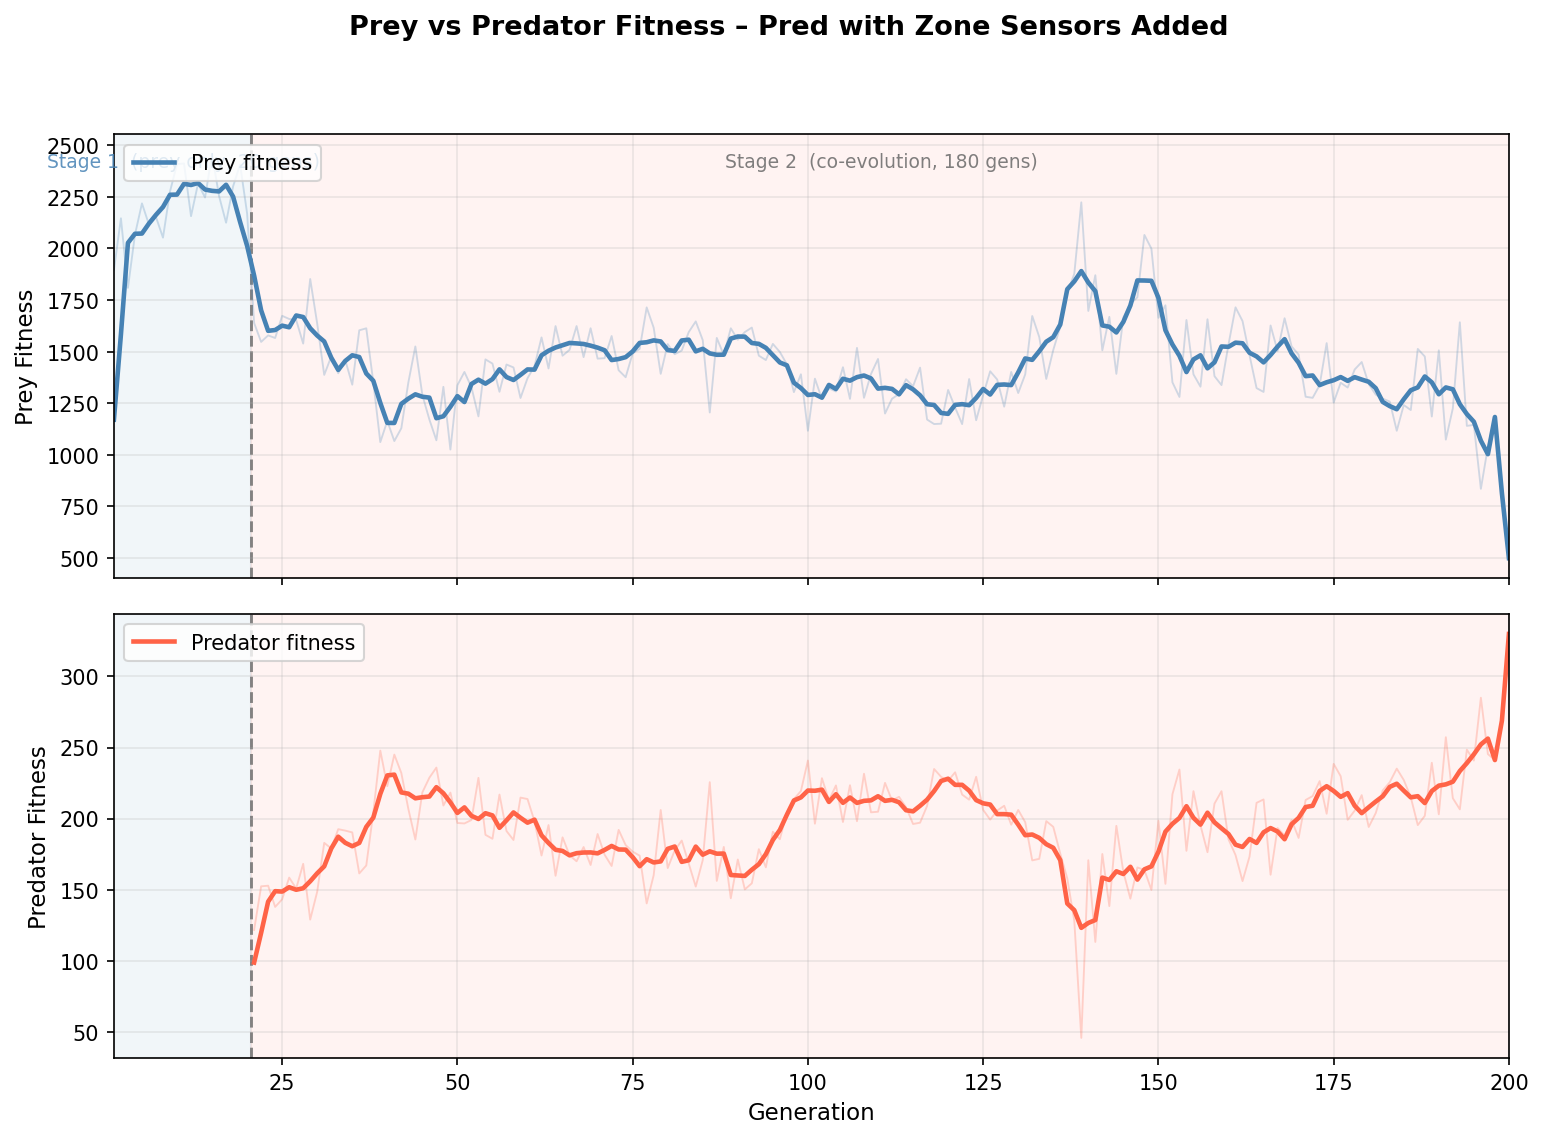

The table this chart was drawn from, first rows:
Generation, Stage, Prey_Fitness, Predator_Fitness, Avg_Prey_Energy, Prey_Starved, Prey_Eaten, Avg_Food_Collected, Avg_Predator_Energy, Pred_Starved
1, 1, 1895, 33.33, 41.03, 10.0, 0.0, 325.6, 100.0, 0.0
2, 1, 2146, 33.33, 49.48, 6.5, 0.0, 402.8, 100.0, 0.0
3, 1, 1809, 33.33, 40.25, 8.5, 0.0, 159.5, 100.0, 0.0
4, 1, 2067, 33.33, 46.89, 4.5, 0.0, 223.3, 100.0, 0.0
5, 1, 2219, 33.33, 62.27, 3.5, 0.0, 329.7, 100.0, 0.0
6, 1, 2116, 33.33, 57.5, 4.5, 0.0, 271.9, 100.0, 0.0
7, 1, 2152, 33.33, 62.16, 4.5, 0.0, 284.6, 100.0, 0.0
8, 1, 2053, 33.33, 59.75, 5.5, 0.0, 239.0, 100.0, 0.0
9, 1, 2276, 33.33, 72.2, 1.5, 0.0, 279.9, 100.0, 0.0
10, 1, 2409, 33.33, 74.39, 0.5, 0.0, 378, 100.0, 0.0
11, 1, 2412, 33.33, 81.27, 1.0, 0.0, 388.3, 100.0, 0.0
12, 1, 2157, 33.33, 54.48, 3.0, 0.0, 226.1, 100.0, 0.0
13, 1, 2314, 33.33, 81.69, 2.0, 0.0, 341.2, 100.0, 0.0
14, 1, 2247, 33.33, 68.63, 1.5, 0.0, 264.5, 100.0, 0.0
15, 1, 2457, 33.33, 85.64, 2.5, 0.0, 494.8, 100.0, 0.0
16, 1, 2254, 33.33, 63.45, 4.0, 0.0, 384.7, 100.0, 0.0
17, 1, 2125, 33.33, 58.06, 5.0, 0.0, 267.9, 100.0, 0.0
18, 1, 2301, 33.33, 67.7, 4.5, 0.0, 443.7, 100.0, 0.0
19, 1, 2408, 33.33, 83.28, 3.5, 0.0, 501.1, 100.0, 0.0
20, 1, 2170, 33.33, 54.28, 5.0, 0.0, 339.9, 100.0, 0.0
21, 2, 1639, 121.6, 68.69, 2.0, 4.0, 274.1, 143.9, 0.5
22, 2, 1547, 152.3, 74.96, 1.5, 4.933, 302, 181.5, 0.5
23, 2, 1579, 152.8, 83.8, 0.5, 5.1, 305.6, 172, 0.5
24, 2, 1566, 137.8, 65.63, 1.5, 4.433, 252.4, 156.5, 0.0
25, 2, 1674, 143.2, 85.74, 0.5, 4.6, 316.9, 173, 0.5
26, 2, 1658, 158.5, 83.07, 0.0, 4.8, 323.3, 195.6, 0.0
27, 2, 1653, 150.8, 88.06, 0.0, 4.933, 333.2, 165, 0.0
28, 2, 1539, 168.2, 76.19, 0.0, 5.3, 280.9, 191.6, 0.0
29, 2, 1852, 128.9, 97.2, 0.0, 4.3, 432.6, 145.7, 0.5
30, 2, 1636, 148.6, 76.81, 0.5, 4.767, 321.4, 176.7, 0.5
31, 2, 1387, 182.9, 78.18, 1.5, 5.9, 277.6, 200.6, 0.0
32, 2, 1476, 179, 78.76, 0.5, 5.733, 300.8, 199.7, 0.0
33, 2, 1395, 192.5, 81.47, 1.0, 6.267, 313.5, 207.4, 0.0
34, 2, 1459, 191.5, 87.04, 0.5, 6.167, 336.5, 211.7, 0.0
35, 2, 1340, 190.3, 73.54, 2.0, 6.133, 285.8, 208, 0.0
36, 2, 1603, 161.4, 92.86, 0.0, 5.433, 357.3, 177.3, 0.5
37, 2, 1613, 167, 91.37, 0.5, 5.333, 360.3, 187.6, 0.0
38, 2, 1352, 204.2, 77.51, 0.5, 6.6, 312.1, 221.9, 0.0
39, 2, 1061, 247.8, 80.98, 0.5, 8.567, 313.3, 236, 0.0
40, 2, 1164, 222.8, 75.01, 1.5, 7.467, 276.4, 226, 0.0
41, 2, 1066, 245, 77.83, 0.5, 8.367, 286.9, 239.1, 0.0
42, 2, 1129, 232, 68.76, 0.5, 7.733, 268, 237.6, 0.0
43, 2, 1350, 206.8, 71.41, 0.0, 6.6, 299.3, 230, 0.0
44, 2, 1525, 185.3, 89.18, 0.5, 5.833, 370.2, 210.4, 0.0
45, 2, 1290, 218.4, 85.39, 1.0, 7.133, 351.4, 232.5, 0.0
46, 2, 1171, 228.7, 81.97, 1.5, 7.6, 312.9, 235, 0.0
47, 2, 1070, 235.9, 66.52, 1.0, 7.867, 245.4, 240.6, 0.0
48, 2, 1329, 209.2, 78.78, 1.0, 6.667, 326.4, 232.9, 0.0
49, 2, 1025, 218.3, 63.08, 4.5, 7.167, 229.6, 230.6, 0.0
50, 2, 1337, 196.9, 72.3, 1.0, 6.267, 269.8, 220.2, 0.0
51, 2, 1401, 196.6, 79.29, 0.5, 6.233, 302.4, 221.6, 0.0
52, 2, 1328, 199, 66.17, 1.0, 6.433, 278.9, 217.3, 0.0
53, 2, 1186, 228.7, 78.06, 0.5, 7.567, 294.5, 238.2, 0.0
54, 2, 1462, 188.6, 83.9, 1.5, 5.8, 315.5, 223.4, 0.0
55, 2, 1442, 185.8, 69.53, 1.0, 5.7, 290.4, 221.1, 0.0
56, 2, 1305, 216.9, 81.3, 0.0, 7.167, 324.9, 227, 0.0
57, 2, 1437, 191.3, 79.31, 1.0, 5.9, 307, 226.7, 0.0
58, 2, 1423, 184.9, 71.62, 0.5, 5.8, 261.9, 212.9, 0.0
59, 2, 1275, 214.8, 82.66, 0.5, 7.067, 295.7, 226.4, 0.0
60, 2, 1371, 213.7, 84.28, 0.0, 6.8, 324.3, 238.8, 0.0
... 140 more rows
